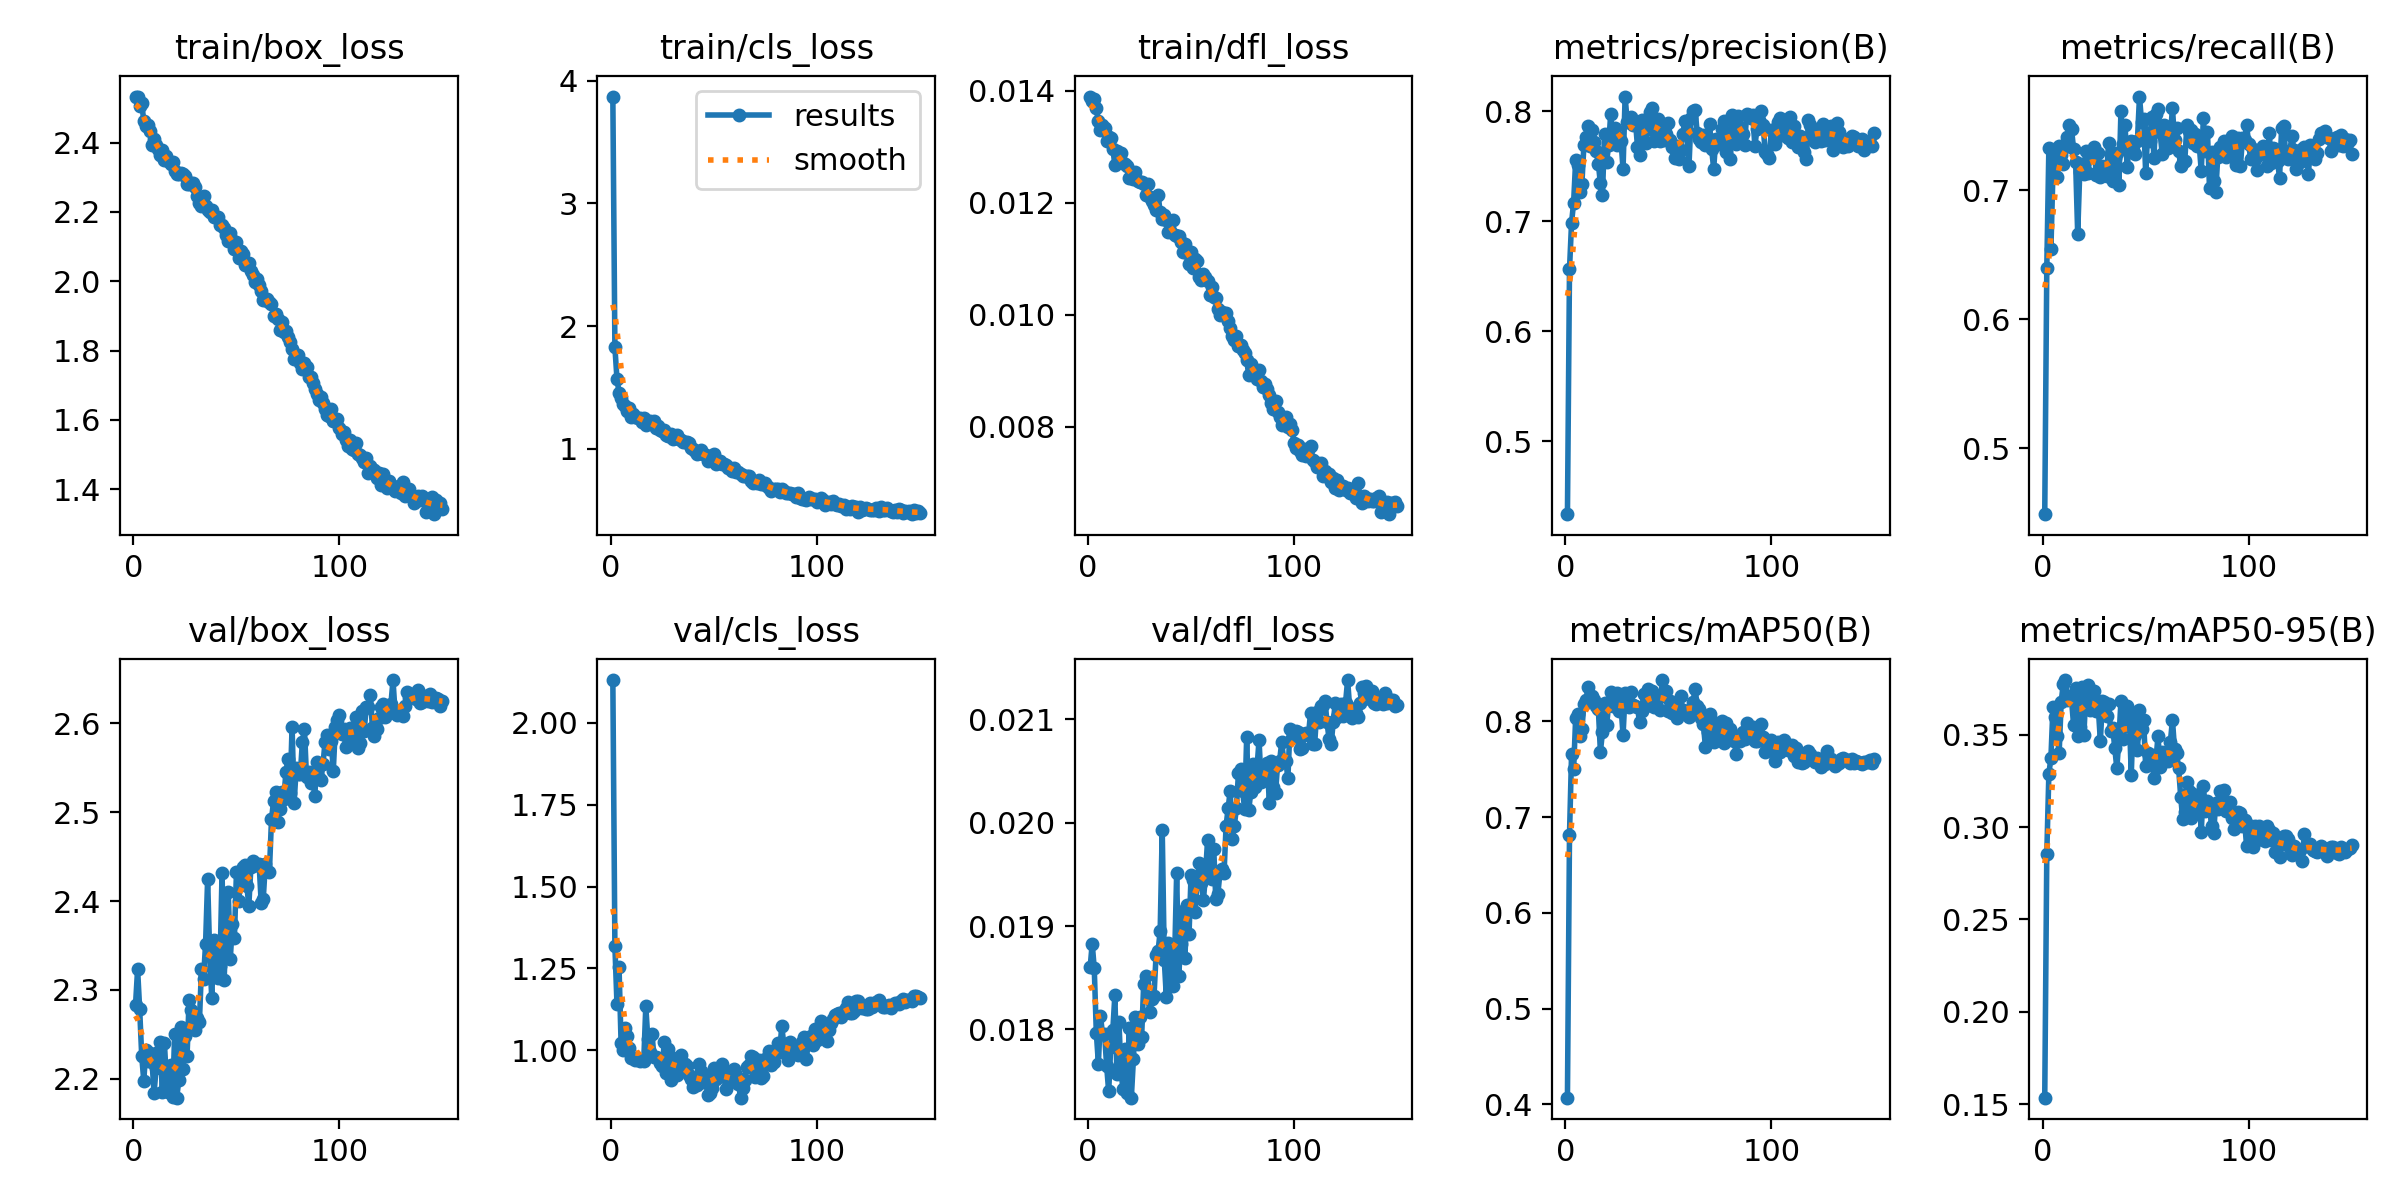

The file beside this chart, header and first rows:
epoch, time, train/box_loss, train/cls_loss, train/dfl_loss, metrics/precision(B), metrics/recall(B), metrics/mAP50(B), metrics/mAP50-95(B), val/box_loss, val/cls_loss, val/dfl_loss, lr/pg0, lr/pg1, lr/pg2
1, 51.22, 2.533, 3.871, 0.0139, 0.4339, 0.449, 0.407, 0.1536, 2.283, 2.13, 0.0186, 0.001658, 0.001658, 0.0685
2, 85.43, 2.531, 1.828, 0.01382, 0.6564, 0.64, 0.6817, 0.2856, 2.323, 1.318, 0.01883, 0.003324, 0.003324, 0.03684
3, 120, 2.506, 1.572, 0.01386, 0.6989, 0.7324, 0.7655, 0.3288, 2.279, 1.142, 0.01859, 0.004989, 0.004989, 0.005167
4, 153.7, 2.514, 1.458, 0.01369, 0.7171, 0.6545, 0.7498, 0.3374, 2.226, 1.255, 0.01797, 0.004995, 0.004995, 0.004995
5, 187.2, 2.462, 1.413, 0.01346, 0.7558, 0.7147, 0.8039, 0.3651, 2.198, 1.023, 0.01767, 0.004991, 0.004991, 0.004991
6, 220.8, 2.447, 1.361, 0.01331, 0.751, 0.7257, 0.8074, 0.3597, 2.233, 1.001, 0.01813, 0.004986, 0.004986, 0.004986
7, 255, 2.451, 1.346, 0.01339, 0.7265, 0.71, 0.7849, 0.3495, 2.221, 1.067, 0.01796, 0.00498, 0.00498, 0.00498
8, 288.9, 2.434, 1.31, 0.01333, 0.7337, 0.7341, 0.7916, 0.3402, 2.229, 1.045, 0.01796, 0.004973, 0.004973, 0.004973
9, 322.7, 2.393, 1.336, 0.0131, 0.7694, 0.7273, 0.8179, 0.3679, 2.22, 1.008, 0.01765, 0.004965, 0.004965, 0.004965
10, 357.3, 2.41, 1.261, 0.01318, 0.7767, 0.7206, 0.8223, 0.3775, 2.184, 0.9759, 0.0174, 0.004956, 0.004956, 0.004956
11, 391.3, 2.393, 1.286, 0.01316, 0.7869, 0.7331, 0.8357, 0.3795, 2.212, 0.9766, 0.01783, 0.004946, 0.004946, 0.004946
12, 425.3, 2.381, 1.262, 0.01297, 0.7682, 0.7415, 0.8215, 0.3687, 2.23, 0.9718, 0.01799, 0.004935, 0.004935, 0.004935
13, 459.4, 2.365, 1.254, 0.01268, 0.7827, 0.7502, 0.8268, 0.3711, 2.242, 0.9726, 0.01833, 0.004922, 0.004922, 0.004922
14, 493.4, 2.378, 1.248, 0.01292, 0.7722, 0.7472, 0.8222, 0.3686, 2.185, 0.9672, 0.01757, 0.004909, 0.004909, 0.004909
15, 527.5, 2.351, 1.219, 0.01273, 0.7637, 0.732, 0.8155, 0.3554, 2.241, 0.9694, 0.01807, 0.004894, 0.004894, 0.004894
16, 561.5, 2.361, 1.25, 0.01289, 0.7525, 0.7215, 0.8127, 0.3754, 2.198, 0.967, 0.01758, 0.004879, 0.004879, 0.004879
17, 595.4, 2.345, 1.194, 0.01272, 0.7346, 0.666, 0.7683, 0.3494, 2.186, 1.134, 0.01742, 0.004862, 0.004862, 0.004862
18, 629.2, 2.337, 1.217, 0.01269, 0.7242, 0.7142, 0.7883, 0.3541, 2.215, 1.034, 0.01781, 0.004845, 0.004845, 0.004845
19, 663.7, 2.343, 1.229, 0.01266, 0.7792, 0.7199, 0.8195, 0.3756, 2.179, 0.994, 0.01739, 0.004826, 0.004826, 0.004826
20, 697.8, 2.318, 1.199, 0.01245, 0.754, 0.7127, 0.7957, 0.3499, 2.251, 1.05, 0.01801, 0.004807, 0.004807, 0.004807
21, 732.1, 2.308, 1.224, 0.01246, 0.7691, 0.7304, 0.8169, 0.3734, 2.179, 0.9793, 0.01734, 0.004786, 0.004786, 0.004786
22, 766.1, 2.308, 1.173, 0.01243, 0.7979, 0.7135, 0.83, 0.3768, 2.198, 0.9794, 0.01771, 0.004764, 0.004764, 0.004764
23, 800.1, 2.311, 1.185, 0.01255, 0.7736, 0.726, 0.8163, 0.3633, 2.259, 0.9772, 0.01812, 0.004742, 0.004742, 0.004742
24, 834.6, 2.308, 1.152, 0.0124, 0.7848, 0.7284, 0.8248, 0.3734, 2.211, 0.9602, 0.01786, 0.004718, 0.004718, 0.004718
25, 868.9, 2.305, 1.146, 0.01238, 0.7694, 0.7337, 0.829, 0.3736, 2.248, 0.9535, 0.01812, 0.004694, 0.004694, 0.004694
26, 903.2, 2.281, 1.152, 0.01238, 0.7758, 0.7115, 0.8103, 0.3626, 2.226, 1.025, 0.01793, 0.004668, 0.004668, 0.004668
27, 937, 2.281, 1.115, 0.01234, 0.7731, 0.7291, 0.8159, 0.3645, 2.288, 0.9304, 0.01844, 0.004642, 0.004642, 0.004642
28, 971.4, 2.283, 1.105, 0.01215, 0.7477, 0.7105, 0.7854, 0.3466, 2.277, 1.003, 0.01852, 0.004615, 0.004615, 0.004615
29, 1005, 2.284, 1.122, 0.01233, 0.8135, 0.7189, 0.8292, 0.3679, 2.267, 0.9098, 0.01831, 0.004586, 0.004586, 0.004586
30, 1040, 2.27, 1.078, 0.01211, 0.7907, 0.7118, 0.8236, 0.3677, 2.254, 0.9752, 0.01817, 0.004557, 0.004557, 0.004557
31, 1073, 2.246, 1.095, 0.01204, 0.7905, 0.711, 0.8151, 0.3601, 2.268, 0.9624, 0.01829, 0.004527, 0.004527, 0.004527
32, 1107, 2.225, 1.111, 0.01196, 0.7952, 0.7368, 0.8303, 0.3663, 2.264, 0.9255, 0.01832, 0.004496, 0.004496, 0.004496
33, 1142, 2.218, 1.082, 0.01187, 0.7878, 0.7284, 0.8175, 0.3521, 2.324, 0.9421, 0.01872, 0.004465, 0.004465, 0.004465
34, 1175, 2.246, 1.07, 0.01215, 0.7916, 0.7068, 0.8164, 0.3538, 2.313, 0.9858, 0.01876, 0.004432, 0.004432, 0.004432
35, 1210, 2.216, 1.055, 0.01183, 0.768, 0.7246, 0.8144, 0.3427, 2.352, 0.9418, 0.01895, 0.004399, 0.004399, 0.004399
36, 1243, 2.207, 1.055, 0.01172, 0.7602, 0.7289, 0.7993, 0.3317, 2.425, 0.9582, 0.01993, 0.004364, 0.004364, 0.004364
37, 1278, 2.199, 1.056, 0.01178, 0.792, 0.7037, 0.8112, 0.3476, 2.34, 0.9516, 0.01867, 0.004329, 0.004329, 0.004329
38, 1312, 2.204, 1.044, 0.01169, 0.7728, 0.761, 0.828, 0.3682, 2.291, 0.9234, 0.01831, 0.004293, 0.004293, 0.004293
39, 1346, 2.185, 1.005, 0.01148, 0.7713, 0.7361, 0.8163, 0.3476, 2.356, 0.9113, 0.01884, 0.004257, 0.004257, 0.004257
40, 1380, 2.186, 0.9954, 0.01149, 0.784, 0.7502, 0.8334, 0.3549, 2.347, 0.8891, 0.01879, 0.004219, 0.004219, 0.004219
41, 1414, 2.186, 0.9818, 0.01169, 0.7998, 0.7176, 0.8276, 0.3655, 2.314, 0.8935, 0.01842, 0.004181, 0.004181, 0.004181
42, 1448, 2.163, 0.9544, 0.01142, 0.8034, 0.7339, 0.8313, 0.3623, 2.327, 0.8951, 0.01867, 0.004142, 0.004142, 0.004142
43, 1482, 2.161, 0.9674, 0.01141, 0.7735, 0.7378, 0.8154, 0.3282, 2.432, 0.9582, 0.01951, 0.004103, 0.004103, 0.004103
44, 1516, 2.153, 0.9902, 0.01141, 0.7908, 0.7312, 0.8259, 0.3608, 2.311, 0.9374, 0.01852, 0.004062, 0.004062, 0.004062
45, 1550, 2.134, 0.9595, 0.0113, 0.7929, 0.728, 0.8241, 0.3496, 2.37, 0.9042, 0.01883, 0.004021, 0.004021, 0.004021
46, 1585, 2.116, 0.949, 0.01113, 0.7729, 0.7385, 0.812, 0.3417, 2.411, 0.9249, 0.01915, 0.00398, 0.00398, 0.00398
47, 1619, 2.138, 0.9003, 0.01126, 0.7833, 0.7725, 0.843, 0.3635, 2.335, 0.8627, 0.01869, 0.003938, 0.003938, 0.003938
48, 1653, 2.119, 0.9169, 0.0111, 0.7744, 0.753, 0.8275, 0.3532, 2.375, 0.8709, 0.0192, 0.003895, 0.003895, 0.003895
49, 1687, 2.093, 0.9414, 0.0109, 0.7792, 0.7554, 0.8314, 0.3578, 2.358, 0.8839, 0.01892, 0.003851, 0.003851, 0.003851
50, 1721, 2.113, 0.9569, 0.01113, 0.7895, 0.7135, 0.8109, 0.3329, 2.433, 0.9474, 0.01949, 0.003807, 0.003807, 0.003807
51, 1755, 2.067, 0.8783, 0.01084, 0.7737, 0.7443, 0.8212, 0.3399, 2.4, 0.9116, 0.01945, 0.003762, 0.003762, 0.003762
52, 1789, 2.088, 0.8912, 0.01099, 0.7679, 0.7381, 0.8089, 0.3365, 2.42, 0.9295, 0.01914, 0.003717, 0.003717, 0.003717
53, 1823, 2.078, 0.8968, 0.01096, 0.7574, 0.7566, 0.8178, 0.3387, 2.438, 0.9243, 0.01944, 0.003672, 0.003672, 0.003672
54, 1857, 2.046, 0.8782, 0.01067, 0.7687, 0.725, 0.803, 0.3264, 2.44, 0.9581, 0.01961, 0.003625, 0.003625, 0.003625
55, 1892, 2.047, 0.8748, 0.01063, 0.757, 0.759, 0.8088, 0.3367, 2.417, 0.9269, 0.01942, 0.003579, 0.003579, 0.003579
56, 1926, 2.053, 0.8638, 0.01073, 0.765, 0.7631, 0.8265, 0.3492, 2.395, 0.8813, 0.01925, 0.003532, 0.003532, 0.003532
57, 1961, 2.029, 0.8435, 0.01067, 0.7793, 0.7448, 0.8114, 0.3326, 2.438, 0.9099, 0.0195, 0.003484, 0.003484, 0.003484
58, 1995, 2.018, 0.8438, 0.0106, 0.7912, 0.7281, 0.8103, 0.3403, 2.445, 0.9187, 0.01983, 0.003436, 0.003436, 0.003436
59, 2028, 1.997, 0.8199, 0.01036, 0.7818, 0.7502, 0.8092, 0.3375, 2.441, 0.9135, 0.01948, 0.003388, 0.003388, 0.003388
60, 2062, 2.007, 0.8472, 0.01049, 0.7504, 0.7479, 0.804, 0.3361, 2.44, 0.9438, 0.01946, 0.003339, 0.003339, 0.003339
... 90 more rows
